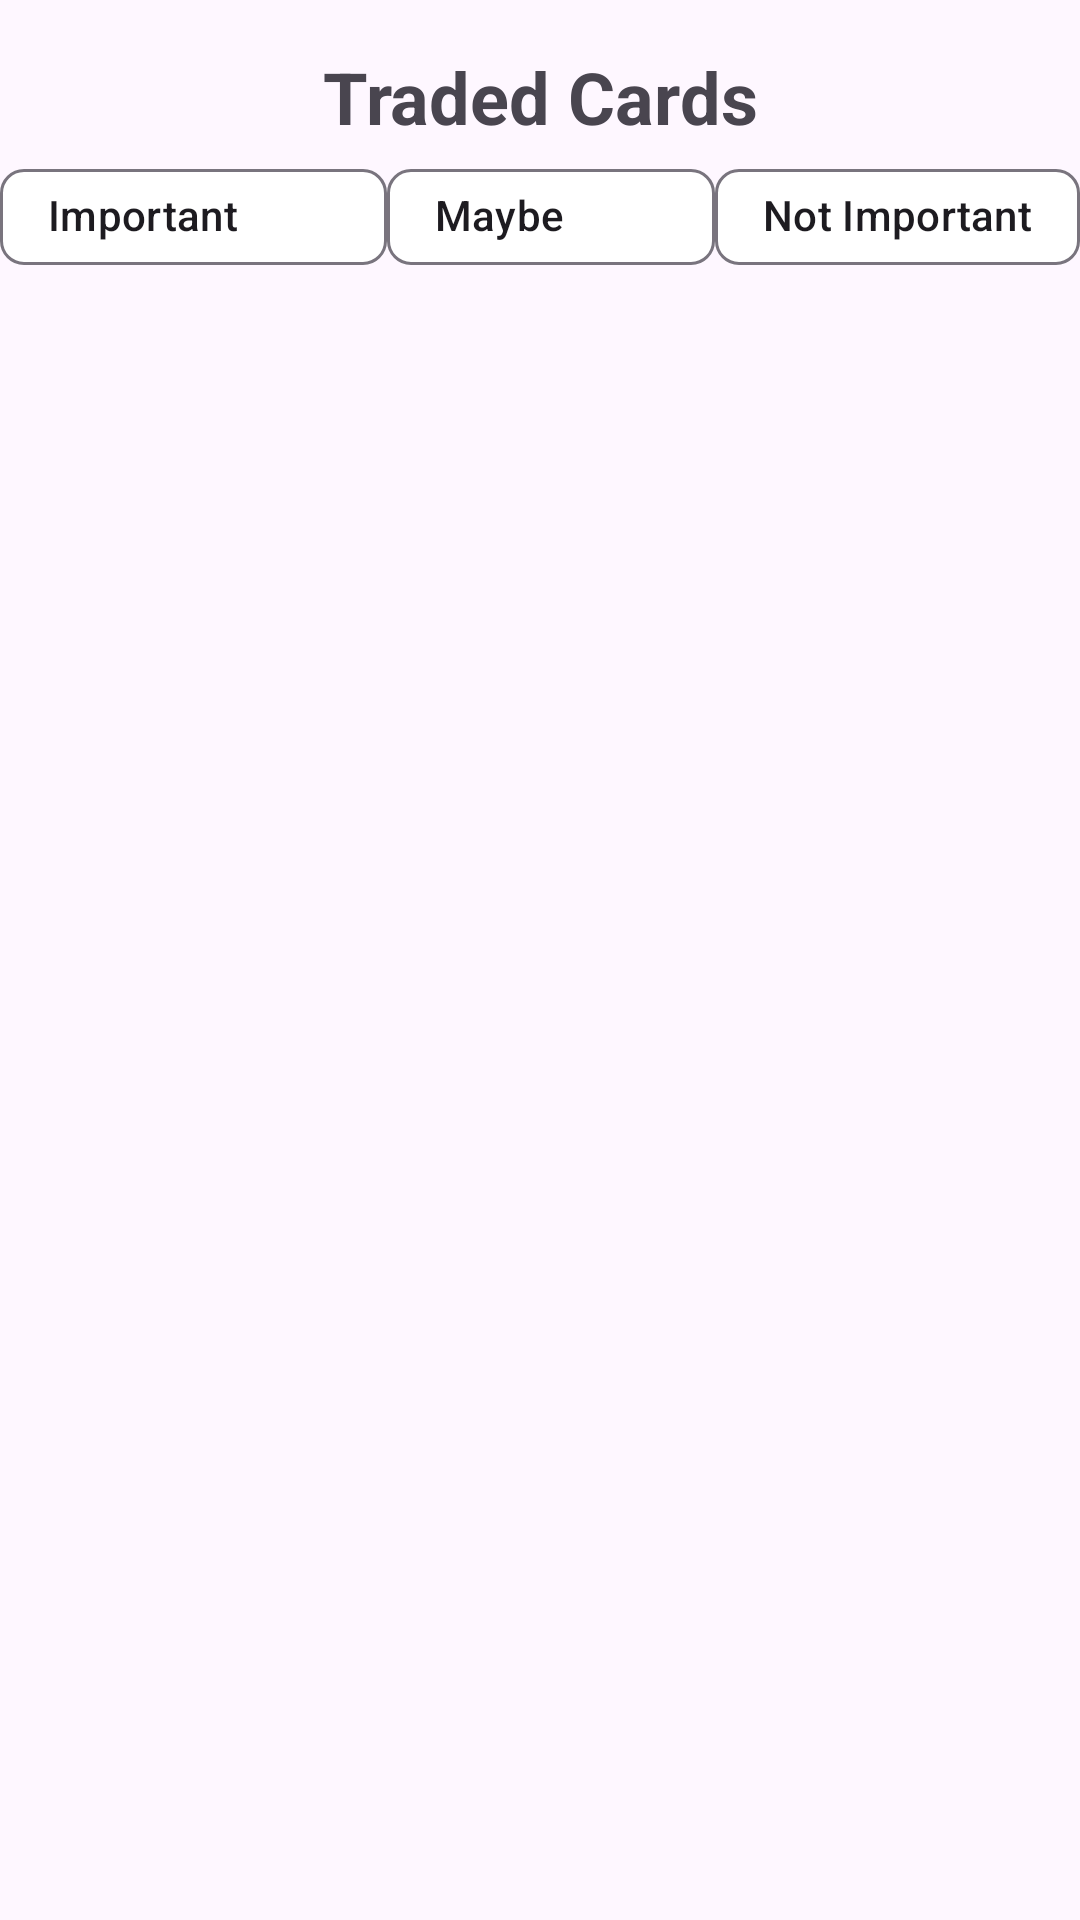

Android layout source for this screen:
<!-- AndroidManifest.xml: application theme Theme.Cardify -->
<!-- res/layout/fragment_tab_traded.xml -->
<?xml version="1.0" encoding="utf-8"?>
<LinearLayout xmlns:android="http://schemas.android.com/apk/res/android"
    xmlns:app="http://schemas.android.com/apk/res-auto"
    xmlns:tools="http://schemas.android.com/tools"
    android:layout_width="match_parent"
    android:layout_height="match_parent"
    android:orientation="vertical"
    tools:context=".TabTraded">

    
    <TextView
        android:id="@+id/TradedTitle"
        android:layout_width="match_parent"
        android:layout_height="wrap_content"
        android:layout_gravity="center"
        android:layout_marginTop="16dp"
        android:text="Traded Cards"
        android:textAlignment="center"
        android:textSize="24sp"
        android:textStyle="bold" />

    <LinearLayout
        android:layout_width="match_parent"
        android:layout_height="wrap_content"
        android:orientation="horizontal">

        <com.google.android.material.chip.Chip
            android:id="@+id/InterestingChip"
            android:layout_width="wrap_content"
            android:layout_height="wrap_content"
            android:layout_weight="1"
            android:clickable="true"
            android:text="Important"
            app:chipBackgroundColor="@color/bg_chip_state_list" />

        <com.google.android.material.chip.Chip
            android:id="@+id/MaybeChip"
            android:layout_width="wrap_content"
            android:layout_height="wrap_content"
            android:layout_weight="1"
            android:clickable="true"
            android:text="Maybe"
            app:chipBackgroundColor="@color/bg_chip_state_list" />

        <com.google.android.material.chip.Chip
            android:id="@+id/NotInterestingChip"
            android:layout_width="wrap_content"
            android:layout_height="wrap_content"
            android:clickable="true"
            android:text="Not Important"
            app:chipBackgroundColor="@color/bg_chip_state_list" />
    </LinearLayout>

    <androidx.recyclerview.widget.RecyclerView
        android:id="@+id/cardRecyclerView"
        android:layout_width="match_parent"
        android:layout_height="match_parent"
        android:layout_weight="1" />

</LinearLayout>
<!-- resources referenced by this layout -->
<resources>
  <style name="Theme.Cardify" parent="Base.Theme.Cardify" />
  <style name="Base.Theme.Cardify" parent="Theme.Material3.DayNight.NoActionBar">
          <item name="colorPrimary">#2196F3</item>
          <item name="colorAccent">#64B5F6</item>
          <item name="android:statusBarColor">#2196F3</item>
      </style>
</resources>
